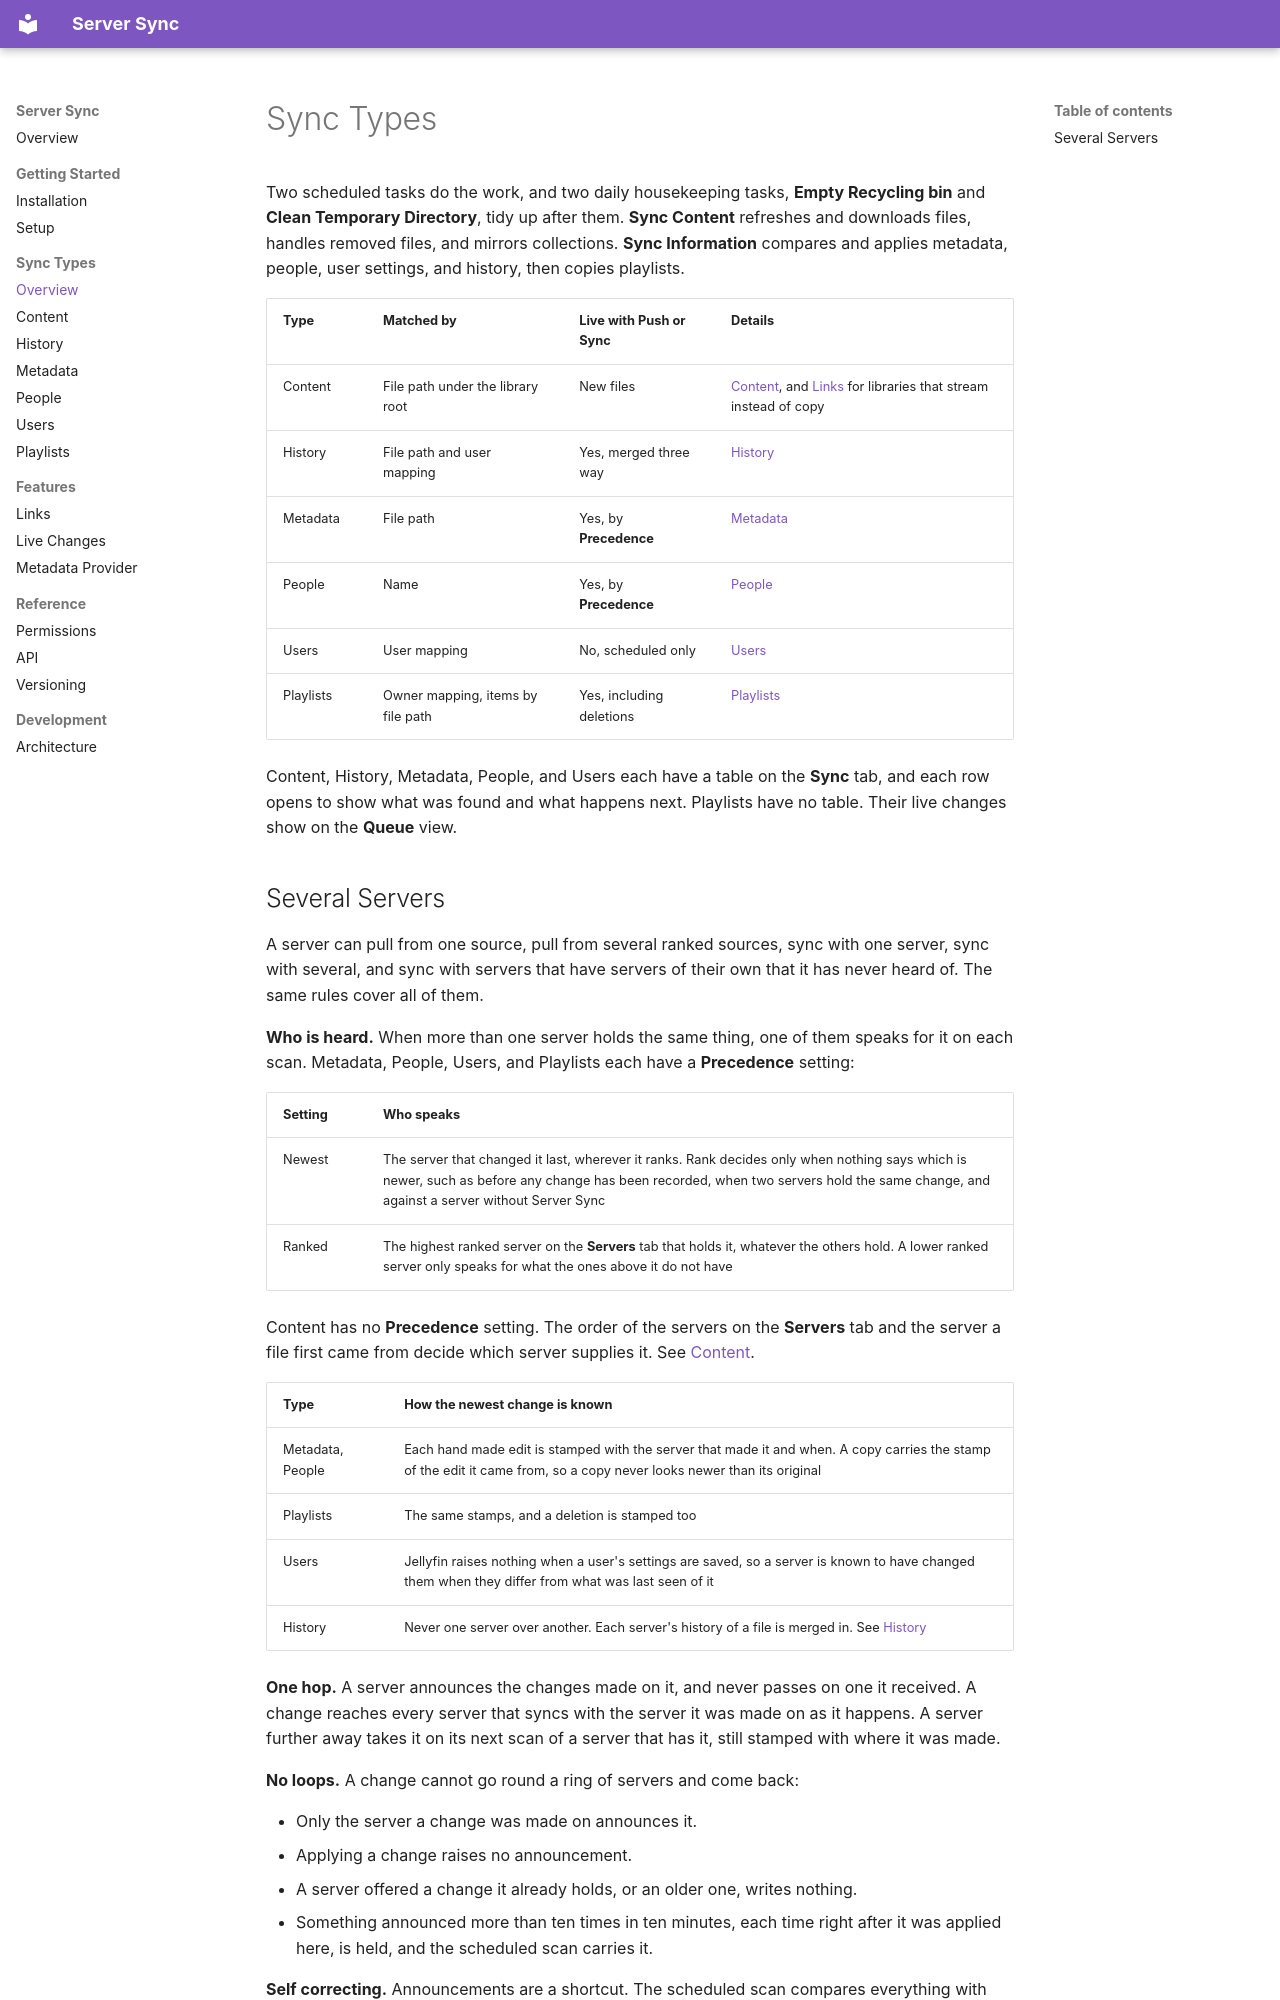

repository: JPKribs/jellyfin-plugin-serversync · page: SyncTypes/index.html · generator: mkdocs

# Sync Types

Two scheduled tasks do the work, and two daily housekeeping tasks, **Empty Recycling bin** and **Clean Temporary Directory**, tidy up after them. **Sync Content** refreshes and downloads files, handles removed files, and mirrors collections. **Sync Information** compares and applies metadata, people, user settings, and history, then copies playlists.

| Type | Matched by | Live with Push or Sync | Details |
| :--- | :--- | :--- | :--- |
| Content | File path under the library root | New files | [Content](Content.md), and [Links](Links.md) for libraries that stream instead of copy |
| History | File path and user mapping | Yes, merged three way | [History](History.md) |
| Metadata | File path | Yes, by **Precedence** | [Metadata](Metadata.md) |
| People | Name | Yes, by **Precedence** | [People](People.md) |
| Users | User mapping | No, scheduled only | [Users](Users.md) |
| Playlists | Owner mapping, items by file path | Yes, including deletions | [Playlists](Playlists.md) |

Content, History, Metadata, People, and Users each have a table on the **Sync** tab, and each row opens to show what was found and what happens next. Playlists have no table. Their live changes show on the **Queue** view.
